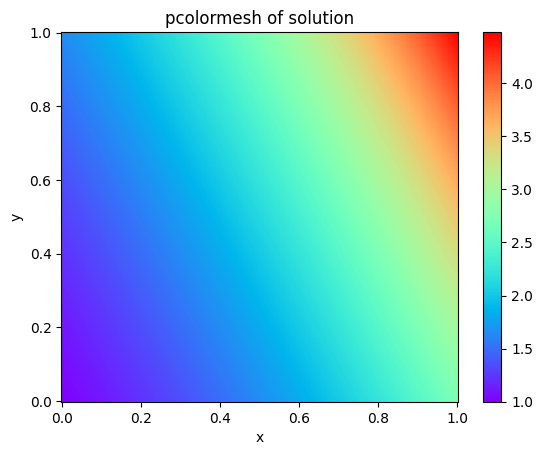

Write the Python code that produced this figure.
import numpy as np
from scipy.sparse import spdiags
from scipy.sparse.linalg import spsolve
from scipy.sparse import eye
from scipy.sparse import kron
import matplotlib
import matplotlib.pylab as plt
from matplotlib import rc
import numpy as np
from matplotlib import pyplot, cm
from mpl_toolkits.mplot3d import Axes3D
import math
    
#rc('font',**{'family':'serif','serif':['Times']})
#rc('xtick', labelsize=18)
#rc('ytick', labelsize=18)
plt.rcParams["font.family"] = "Times New Roman"

if __name__ == "__main__":

    L = 1
    h = 0.003125
    N = int(L/h -1)
    MatrixSize = N**2

    diag=np.ones([N*N])
    mat= spdiags([-diag,2*diag,-diag],[-1,0,1],N,N)
    I= eye(N)
    A = kron(I,mat)+kron(mat,I)

    AllNode = (N+2)**2
    m = N+2
    diag=np.ones([m*m])
    mat= spdiags([-diag,2*diag,-diag],[-1,0,1],m,m)
    I= eye(m)
    Aall = kron(I,mat)+kron(mat,I)


    # places we need to set BC
    top=np.arange(m*m-m,m*m)
    bottom=np.arange(0,m)
    left=np.arange(m,m*(m-1)-m+1,m)
    right=np.arange(m*2-1,m*m-m,m)

    # calculating forcing vector
    Fall = np.zeros(AllNode)
    BC = np.zeros(AllNode)
    UwithBC = np.zeros(AllNode)

    counter = 0
    for iy in range(N+2):
        for ix in range(N+2):
            x=ix/(N+1)
            y=iy/(N+1)
            Fall[counter] = -1.25*np.exp(x+0.5*y)*h**2
            if (counter in top or counter in bottom or counter in left or counter in right):
                BC[counter] = np.exp(x+0.5*y)
            counter=counter+1

    # enforcing strong BC on the RHS
    Fall = Fall - Aall.dot(BC)

    # inner nodes
    I = np.setdiff1d(np.arange(0,AllNode),bottom)
    I = np.setdiff1d(I,top)
    I = np.setdiff1d(I,left)
    I = np.setdiff1d(I,right)

    # Obtaining F
    F = np.zeros(MatrixSize)
    counter =0
    for InnerNodesIndex in I:
        F[counter] = Fall[InnerNodesIndex]
        counter=counter+1

    # solving
    U=spsolve(A,F)

    # UwithBC
    UwithBC = BC.copy()

    counter = 0
    for InnerNodesIndex in I:
        UwithBC[InnerNodesIndex] = U[counter]
        counter=counter+1

    # visualize
    Xmesh = np.zeros((m, m))
    Ymesh = np.zeros((m, m))
    Umesh = np.zeros((m, m))
    counter = 0
    for iy in range(m):
        for ix in range(m):
            x=ix/(N+1)
            y=iy/(N+1)
            Xmesh[ix][iy] = x
            Ymesh[ix][iy] = y
            Umesh[ix][iy] = UwithBC[counter]
            counter=counter+1

    csfont = {'fontname':'Times New Roman'}
    plt.pcolormesh(Xmesh,Ymesh,Umesh,cmap='rainbow')
    plt.colorbar()

    plt.title('pcolormesh of solution',**csfont)
    plt.xlabel('x',**csfont)
    plt.ylabel('y',**csfont)
    

    #plt.show()

    plt.savefig('hw4.pdf',format='pdf',bbox_inches='tight')

    # calculate Error of inner points (not including Boundary points)
    Uexact = np.zeros(MatrixSize)
    counter = 0
    for iy in range(N):
        for ix in range(N):
            x=(ix+1)/(N+1)
            y=(iy+1)/(N+1)
            Uexact[counter] = np.exp(x+0.5*y)
            counter=counter+1

    UmunusUxact=np.zeros(MatrixSize)
    UmunusUxact = np.abs(U-Uexact)

    UmunusUxactL2 = 0
    UL2 = 0
    for i in range(MatrixSize):
        UmunusUxactL2 = UmunusUxactL2 + UmunusUxact[i]**2
        UL2 = UL2 + Uexact[i]**2
    UmunusUxactL2 = np.sqrt(h*UmunusUxactL2)
    UL2 = np.sqrt(h*UL2)

    Error = UmunusUxactL2/UL2

    print("Error = %20.15f" %Error)






